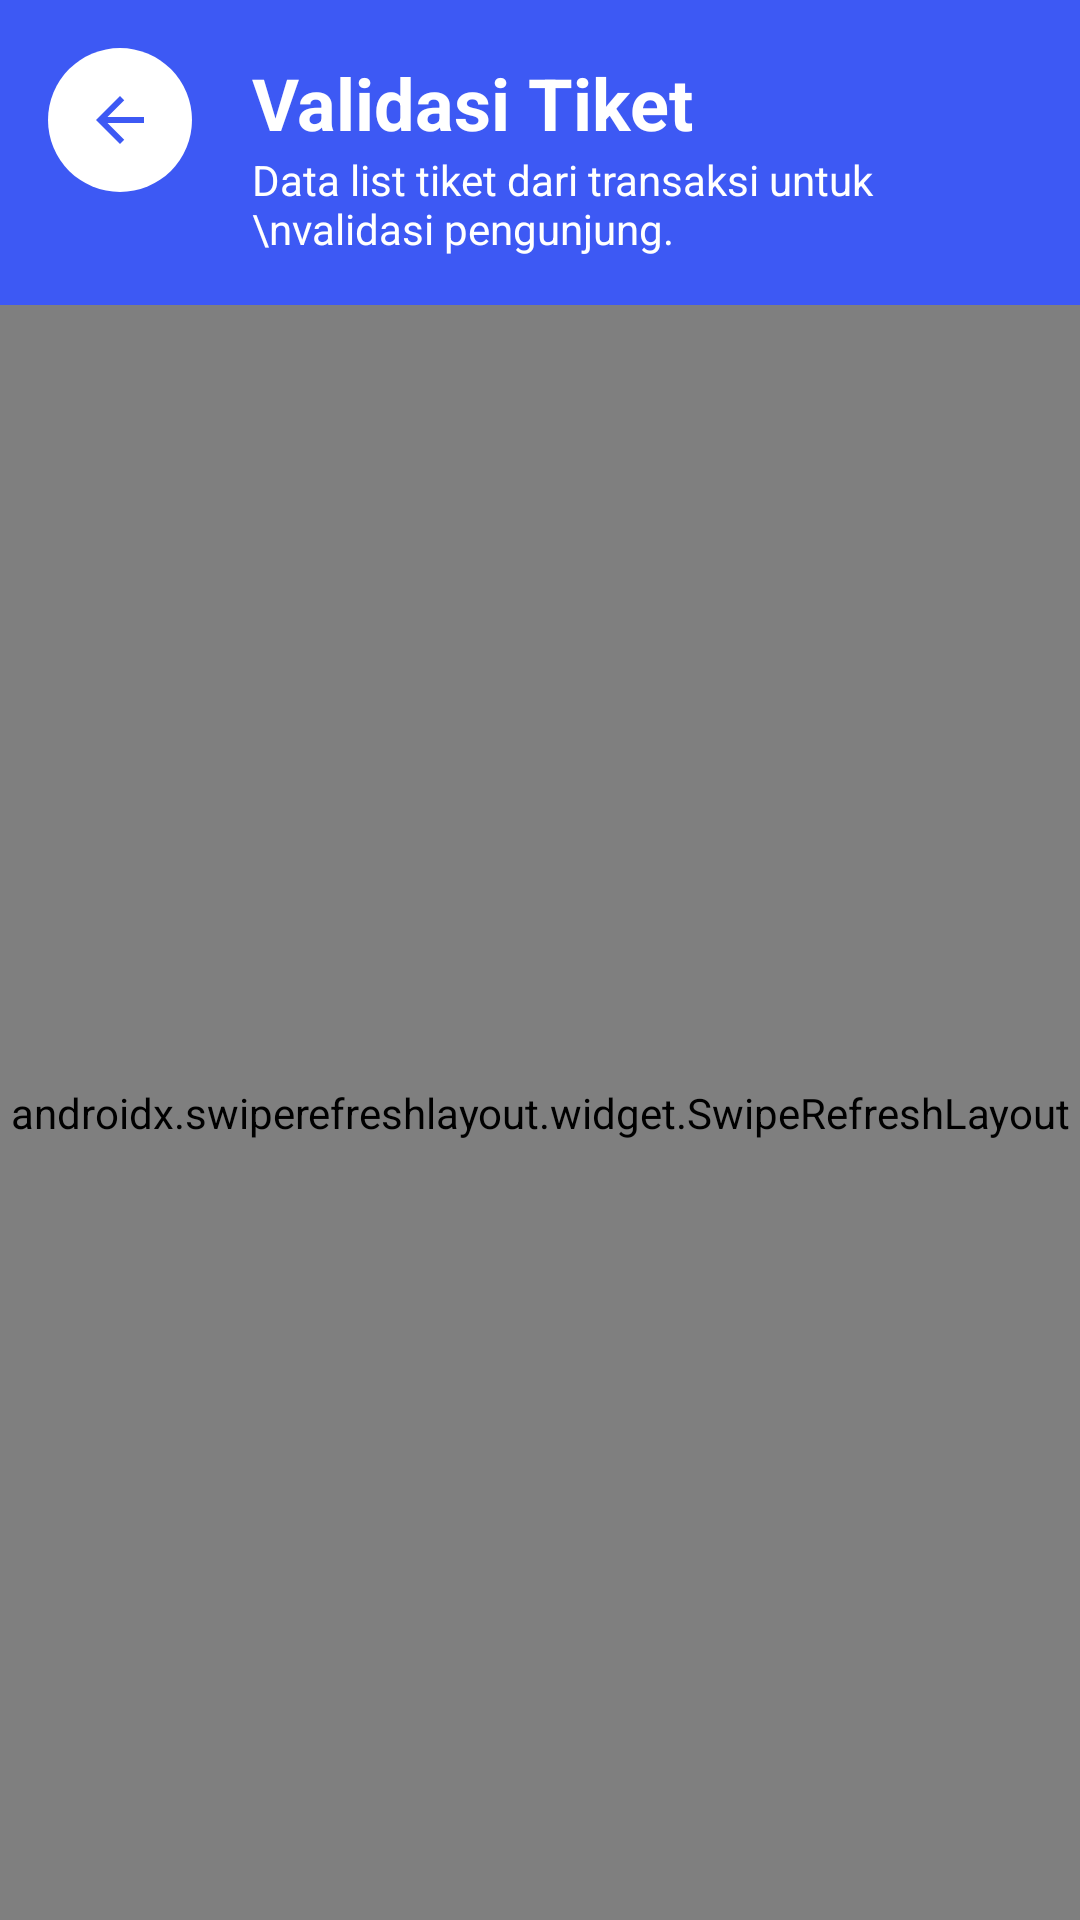

This screen was rendered from an Android layout file. Write that file and the resources it references.
<!-- AndroidManifest.xml: application theme Theme.SumberComplang -->
<!-- res/layout/validasi_tiket_activity.xml -->
<?xml version="1.0" encoding="utf-8"?>
<androidx.constraintlayout.widget.ConstraintLayout xmlns:android="http://schemas.android.com/apk/res/android"
    xmlns:app="http://schemas.android.com/apk/res-auto"
    xmlns:tools="http://schemas.android.com/tools"
    android:layout_width="match_parent"
    android:layout_height="match_parent"
    android:backgroundTintMode="add"
    android:fillViewport="true">

    <LinearLayout
        android:layout_width="0dp"
        android:layout_height="0dp"
        android:background="#f5f5f5"
        android:orientation="vertical"
        app:layout_constraintBottom_toBottomOf="parent"
        app:layout_constraintEnd_toEndOf="parent"
        app:layout_constraintStart_toStartOf="parent"
        app:layout_constraintTop_toTopOf="parent">

        

        <RelativeLayout
            android:id="@+id/headerLayout"
            android:layout_width="match_parent"
            android:layout_height="wrap_content"
            android:background="#3D59F4"
            android:padding="16dp">

            <ImageButton
                android:id="@+id/btnBack"
                android:layout_width="48dp"
                android:layout_height="48dp"
                android:background="@drawable/bg_circle_white"
                android:scaleType="center"
                android:src="@drawable/ic_back_arrow"
                android:tint="#3D59F4" />

            <LinearLayout
                android:id="@+id/linearLayout"
                android:layout_width="wrap_content"
                android:layout_height="wrap_content"
                android:layout_alignTop="@+id/btnBack"
                android:layout_marginStart="20dp"
                android:layout_marginTop="2dp"
                android:layout_toEndOf="@+id/btnBack"
                android:orientation="vertical">

                <TextView
                    android:id="@+id/tvPembelianTiket"
                    android:layout_width="wrap_content"
                    android:layout_height="wrap_content"
                    android:text="Validasi Tiket"
                    android:textColor="@android:color/white"
                    android:textSize="24sp"
                    android:textStyle="bold" />

                <TextView
                    android:layout_width="wrap_content"
                    android:layout_height="wrap_content"
                    android:text="Data list tiket dari transaksi untuk \nvalidasi pengunjung."
                    android:textColor="@android:color/white"
                    android:textSize="14sp" />

            </LinearLayout>

        </RelativeLayout>

        

        <androidx.swiperefreshlayout.widget.SwipeRefreshLayout
            android:id="@+id/swipeRefreshLayout"
            android:layout_width="match_parent"
            android:layout_height="match_parent"
            android:background="#f5f5f5f5">

            <androidx.recyclerview.widget.RecyclerView
                android:id="@+id/rvItemValidasi"
                android:layout_width="match_parent"
                android:layout_height="match_parent"
                android:layout_below="@id/headerLayout"
                android:layout_marginTop="8dp"
                android:clipToPadding="false"
                android:padding="8dp">

            </androidx.recyclerview.widget.RecyclerView>

        </androidx.swiperefreshlayout.widget.SwipeRefreshLayout>


    </LinearLayout>

</androidx.constraintlayout.widget.ConstraintLayout>
<!-- resources referenced by this layout -->
<resources>
  <!-- drawable bg_circle_white (drawable) -->
  <shape xmlns:android="http://schemas.android.com/apk/res/android"
      android:shape="oval">
      <solid android:color="@android:color/white"/>
  </shape>
  <!-- drawable ic_back_arrow (drawable) -->
  <vector xmlns:android="http://schemas.android.com/apk/res/android"
      android:width="24dp"
      android:height="24dp"
      android:viewportWidth="24"
      android:viewportHeight="24">
      <path
          android:fillColor="#000000"
          android:pathData="M20,11H7.83l5.59-5.59L12,4l-8,8 8,8 1.41-1.41L7.83,13H20v-2z"/>
  </vector>
  <style name="Theme.SumberComplang" parent="Base.Theme.SumberComplang" />
  <style name="Base.Theme.SumberComplang" parent="Theme.Material3.DayNight.NoActionBar">
          
           <item name="colorPrimary">@color/blue</item>
      </style>
  <color name="blue">#3D59F4</color>
</resources>
